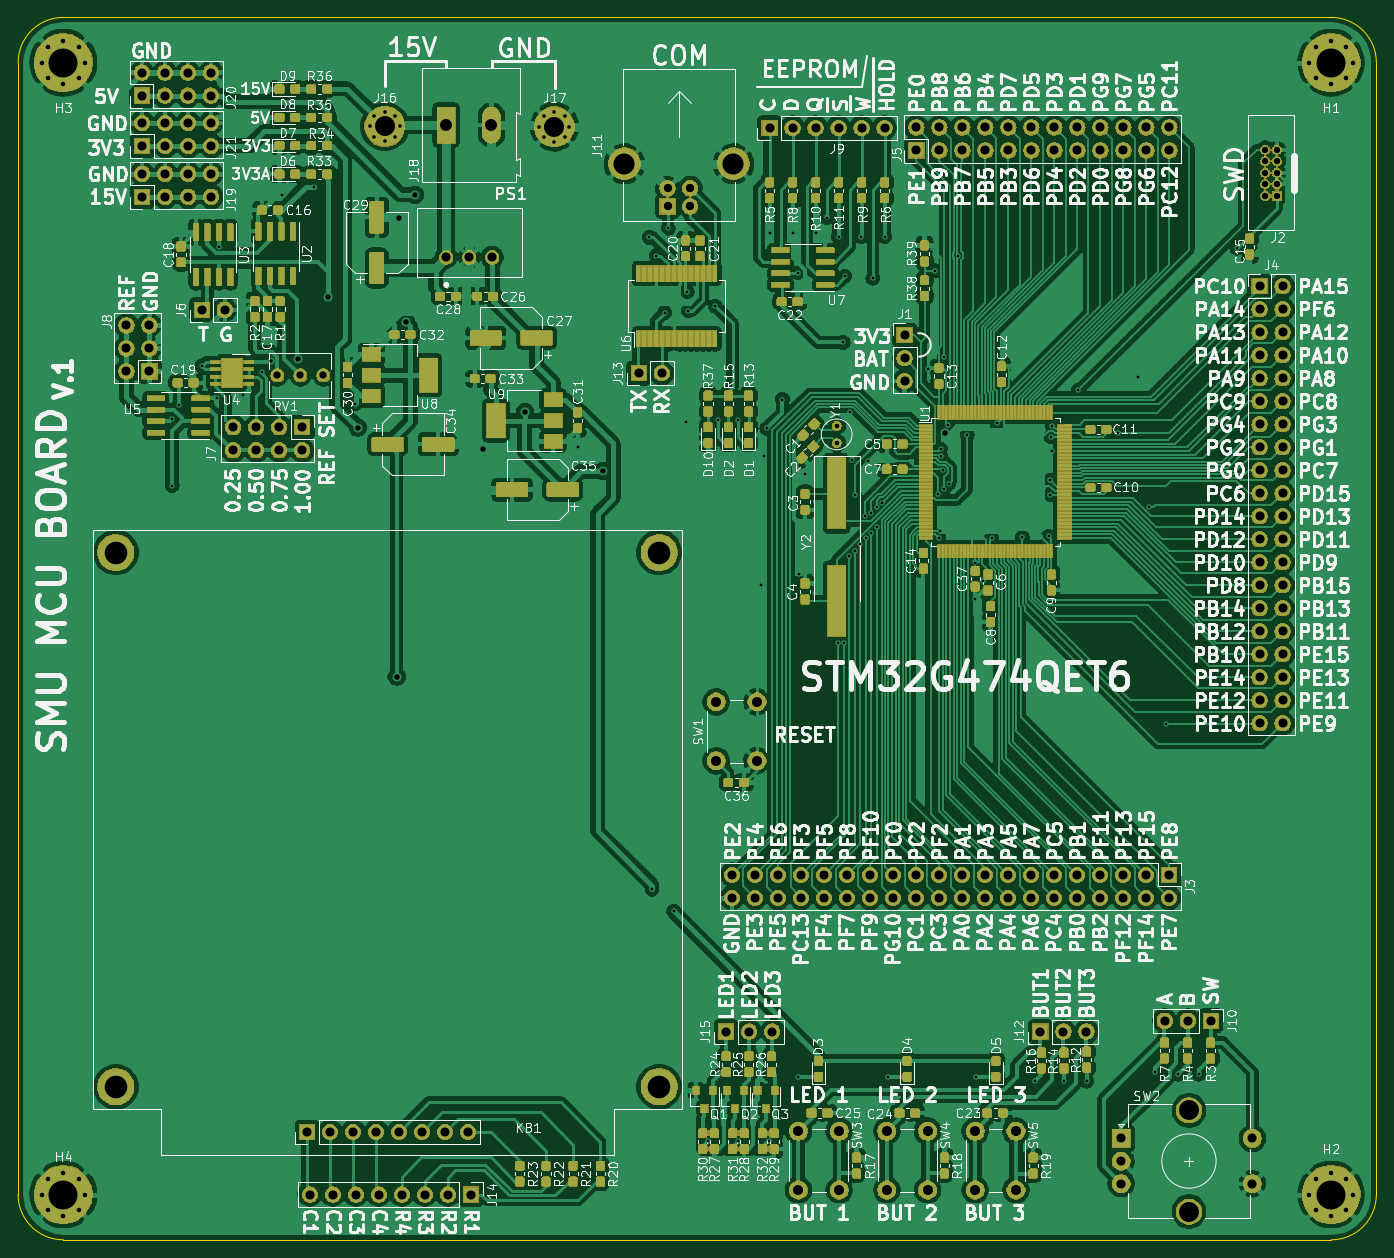
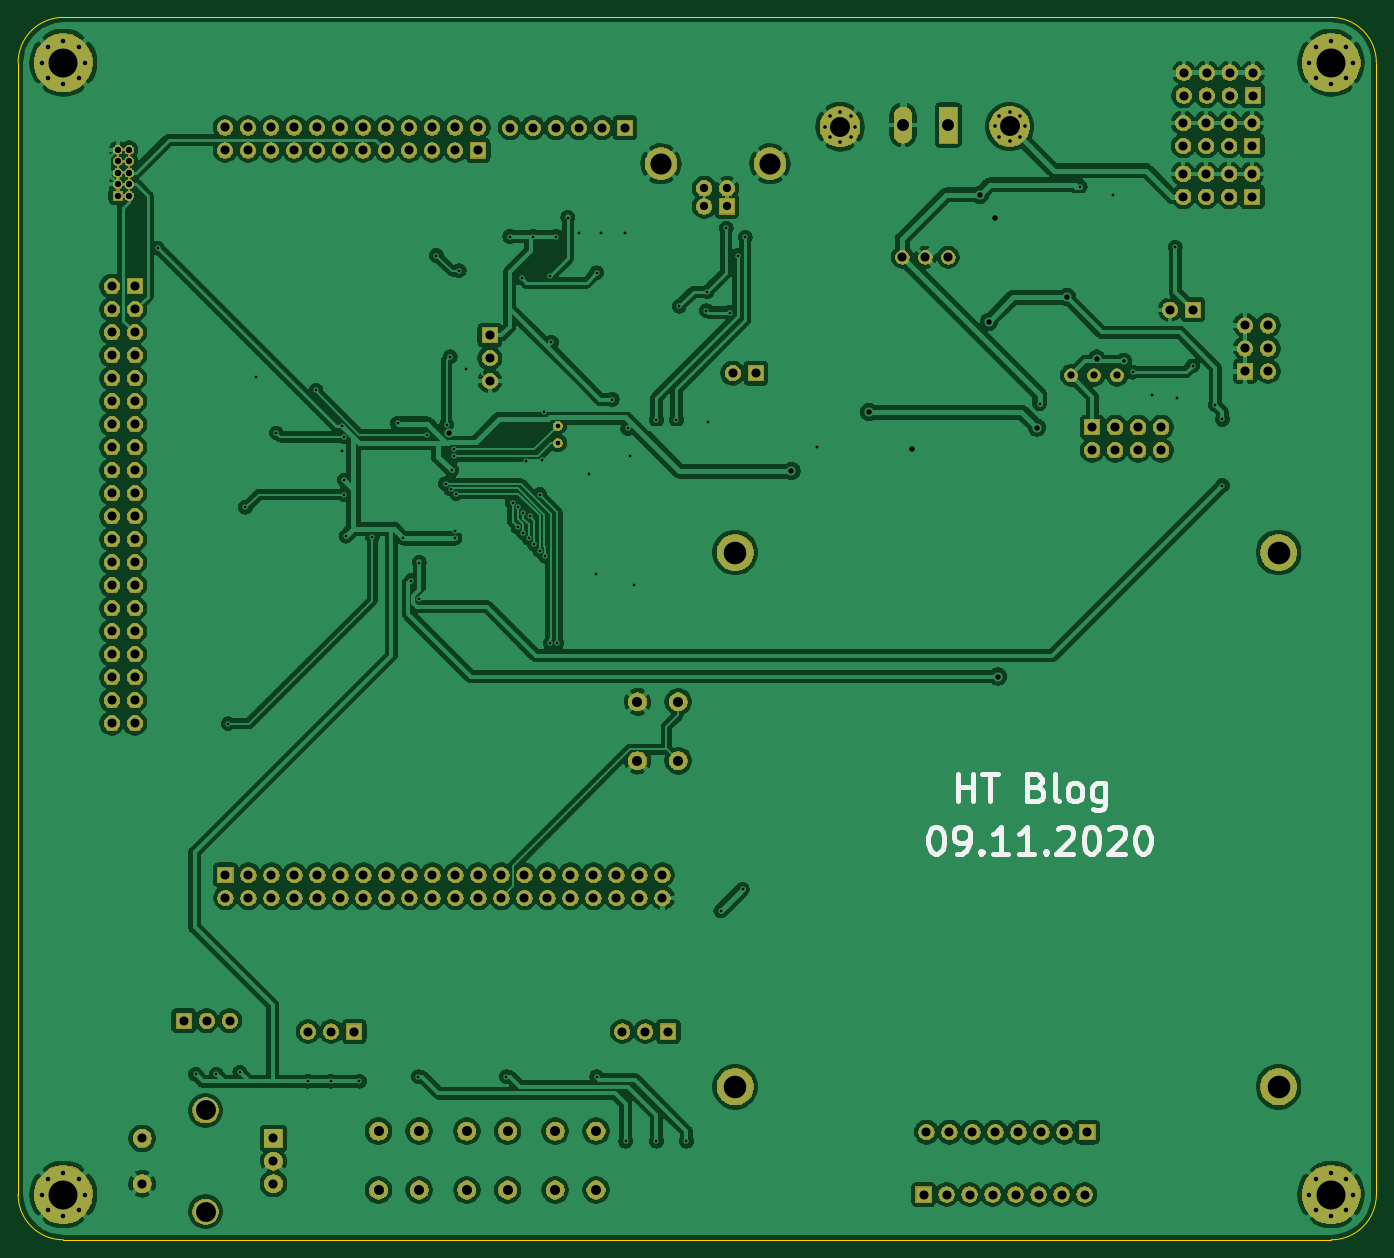
Circuit board: 9 layer files. Board 150.0 x 135.0 mm.
- bottom_copper: mcu_board_1-B_Cu.gbr (386797 bytes)
- bottom_mask: mcu_board_1-B_Mask.gbr (225388 bytes)
- bottom_silk: mcu_board_1-B_SilkS.gbr (5768 bytes)
- outline: mcu_board_1-Edge_Cuts.gbr (978 bytes)
- top_copper: mcu_board_1-F_Cu.gbr (1174422 bytes)
- top_mask: mcu_board_1-F_Mask.gbr (490550 bytes)
- top_silk: mcu_board_1-F_SilkS.gbr (291074 bytes)
- drill: mcu_board_1-NPTH.drl (271 bytes)
- drill: mcu_board_1-PTH.drl (6804 bytes)

=== bottom_copper: mcu_board_1-B_Cu.gbr (386797 bytes, source omitted) ===
=== bottom_mask: mcu_board_1-B_Mask.gbr (225388 bytes, source omitted) ===
=== bottom_silk: mcu_board_1-B_SilkS.gbr ===
G04 #@! TF.GenerationSoftware,KiCad,Pcbnew,(5.1.5)-3*
G04 #@! TF.CreationDate,2020-11-10T00:06:54+01:00*
G04 #@! TF.ProjectId,mcu_board_1,6d63755f-626f-4617-9264-5f312e6b6963,rev?*
G04 #@! TF.SameCoordinates,Original*
G04 #@! TF.FileFunction,Legend,Bot*
G04 #@! TF.FilePolarity,Positive*
%FSLAX46Y46*%
G04 Gerber Fmt 4.6, Leading zero omitted, Abs format (unit mm)*
G04 Created by KiCad (PCBNEW (5.1.5)-3) date 2020-11-10 00:06:54*
%MOMM*%
%LPD*%
G04 APERTURE LIST*
%ADD10C,0.500000*%
G04 APERTURE END LIST*
D10*
X123771428Y-106857142D02*
X123485714Y-106857142D01*
X123200000Y-107000000D01*
X123057142Y-107142857D01*
X122914285Y-107428571D01*
X122771428Y-108000000D01*
X122771428Y-108714285D01*
X122914285Y-109285714D01*
X123057142Y-109571428D01*
X123200000Y-109714285D01*
X123485714Y-109857142D01*
X123771428Y-109857142D01*
X124057142Y-109714285D01*
X124200000Y-109571428D01*
X124342857Y-109285714D01*
X124485714Y-108714285D01*
X124485714Y-108000000D01*
X124342857Y-107428571D01*
X124200000Y-107142857D01*
X124057142Y-107000000D01*
X123771428Y-106857142D01*
X121342857Y-109857142D02*
X120771428Y-109857142D01*
X120485714Y-109714285D01*
X120342857Y-109571428D01*
X120057142Y-109142857D01*
X119914285Y-108571428D01*
X119914285Y-107428571D01*
X120057142Y-107142857D01*
X120200000Y-107000000D01*
X120485714Y-106857142D01*
X121057142Y-106857142D01*
X121342857Y-107000000D01*
X121485714Y-107142857D01*
X121628571Y-107428571D01*
X121628571Y-108142857D01*
X121485714Y-108428571D01*
X121342857Y-108571428D01*
X121057142Y-108714285D01*
X120485714Y-108714285D01*
X120200000Y-108571428D01*
X120057142Y-108428571D01*
X119914285Y-108142857D01*
X118628571Y-109571428D02*
X118485714Y-109714285D01*
X118628571Y-109857142D01*
X118771428Y-109714285D01*
X118628571Y-109571428D01*
X118628571Y-109857142D01*
X115628571Y-109857142D02*
X117342857Y-109857142D01*
X116485714Y-109857142D02*
X116485714Y-106857142D01*
X116771428Y-107285714D01*
X117057142Y-107571428D01*
X117342857Y-107714285D01*
X112771428Y-109857142D02*
X114485714Y-109857142D01*
X113628571Y-109857142D02*
X113628571Y-106857142D01*
X113914285Y-107285714D01*
X114200000Y-107571428D01*
X114485714Y-107714285D01*
X111485714Y-109571428D02*
X111342857Y-109714285D01*
X111485714Y-109857142D01*
X111628571Y-109714285D01*
X111485714Y-109571428D01*
X111485714Y-109857142D01*
X110200000Y-107142857D02*
X110057142Y-107000000D01*
X109771428Y-106857142D01*
X109057142Y-106857142D01*
X108771428Y-107000000D01*
X108628571Y-107142857D01*
X108485714Y-107428571D01*
X108485714Y-107714285D01*
X108628571Y-108142857D01*
X110342857Y-109857142D01*
X108485714Y-109857142D01*
X106628571Y-106857142D02*
X106342857Y-106857142D01*
X106057142Y-107000000D01*
X105914285Y-107142857D01*
X105771428Y-107428571D01*
X105628571Y-108000000D01*
X105628571Y-108714285D01*
X105771428Y-109285714D01*
X105914285Y-109571428D01*
X106057142Y-109714285D01*
X106342857Y-109857142D01*
X106628571Y-109857142D01*
X106914285Y-109714285D01*
X107057142Y-109571428D01*
X107200000Y-109285714D01*
X107342857Y-108714285D01*
X107342857Y-108000000D01*
X107200000Y-107428571D01*
X107057142Y-107142857D01*
X106914285Y-107000000D01*
X106628571Y-106857142D01*
X104485714Y-107142857D02*
X104342857Y-107000000D01*
X104057142Y-106857142D01*
X103342857Y-106857142D01*
X103057142Y-107000000D01*
X102914285Y-107142857D01*
X102771428Y-107428571D01*
X102771428Y-107714285D01*
X102914285Y-108142857D01*
X104628571Y-109857142D01*
X102771428Y-109857142D01*
X100914285Y-106857142D02*
X100628571Y-106857142D01*
X100342857Y-107000000D01*
X100200000Y-107142857D01*
X100057142Y-107428571D01*
X99914285Y-108000000D01*
X99914285Y-108714285D01*
X100057142Y-109285714D01*
X100200000Y-109571428D01*
X100342857Y-109714285D01*
X100628571Y-109857142D01*
X100914285Y-109857142D01*
X101200000Y-109714285D01*
X101342857Y-109571428D01*
X101485714Y-109285714D01*
X101628571Y-108714285D01*
X101628571Y-108000000D01*
X101485714Y-107428571D01*
X101342857Y-107142857D01*
X101200000Y-107000000D01*
X100914285Y-106857142D01*
X121242857Y-104057142D02*
X121242857Y-101057142D01*
X121242857Y-102485714D02*
X119528571Y-102485714D01*
X119528571Y-104057142D02*
X119528571Y-101057142D01*
X118528571Y-101057142D02*
X116814285Y-101057142D01*
X117671428Y-104057142D02*
X117671428Y-101057142D01*
X112528571Y-102485714D02*
X112100000Y-102628571D01*
X111957142Y-102771428D01*
X111814285Y-103057142D01*
X111814285Y-103485714D01*
X111957142Y-103771428D01*
X112100000Y-103914285D01*
X112385714Y-104057142D01*
X113528571Y-104057142D01*
X113528571Y-101057142D01*
X112528571Y-101057142D01*
X112242857Y-101200000D01*
X112100000Y-101342857D01*
X111957142Y-101628571D01*
X111957142Y-101914285D01*
X112100000Y-102200000D01*
X112242857Y-102342857D01*
X112528571Y-102485714D01*
X113528571Y-102485714D01*
X110100000Y-104057142D02*
X110385714Y-103914285D01*
X110528571Y-103628571D01*
X110528571Y-101057142D01*
X108528571Y-104057142D02*
X108814285Y-103914285D01*
X108957142Y-103771428D01*
X109100000Y-103485714D01*
X109100000Y-102628571D01*
X108957142Y-102342857D01*
X108814285Y-102200000D01*
X108528571Y-102057142D01*
X108100000Y-102057142D01*
X107814285Y-102200000D01*
X107671428Y-102342857D01*
X107528571Y-102628571D01*
X107528571Y-103485714D01*
X107671428Y-103771428D01*
X107814285Y-103914285D01*
X108100000Y-104057142D01*
X108528571Y-104057142D01*
X104957142Y-102057142D02*
X104957142Y-104485714D01*
X105100000Y-104771428D01*
X105242857Y-104914285D01*
X105528571Y-105057142D01*
X105957142Y-105057142D01*
X106242857Y-104914285D01*
X104957142Y-103914285D02*
X105242857Y-104057142D01*
X105814285Y-104057142D01*
X106100000Y-103914285D01*
X106242857Y-103771428D01*
X106385714Y-103485714D01*
X106385714Y-102628571D01*
X106242857Y-102342857D01*
X106100000Y-102200000D01*
X105814285Y-102057142D01*
X105242857Y-102057142D01*
X104957142Y-102200000D01*
M02*

=== outline: mcu_board_1-Edge_Cuts.gbr ===
G04 #@! TF.GenerationSoftware,KiCad,Pcbnew,(5.1.5)-3*
G04 #@! TF.CreationDate,2020-11-10T00:06:54+01:00*
G04 #@! TF.ProjectId,mcu_board_1,6d63755f-626f-4617-9264-5f312e6b6963,rev?*
G04 #@! TF.SameCoordinates,Original*
G04 #@! TF.FileFunction,Profile,NP*
%FSLAX46Y46*%
G04 Gerber Fmt 4.6, Leading zero omitted, Abs format (unit mm)*
G04 Created by KiCad (PCBNEW (5.1.5)-3) date 2020-11-10 00:06:54*
%MOMM*%
%LPD*%
G04 APERTURE LIST*
%ADD10C,0.050000*%
G04 APERTURE END LIST*
D10*
X80000000Y-152500000D02*
G75*
G02X75000000Y-147500000I0J5000000D01*
G01*
X225000000Y-147500000D02*
G75*
G02X220000000Y-152500000I-5000000J0D01*
G01*
X220000000Y-17500000D02*
G75*
G02X225000000Y-22500000I0J-5000000D01*
G01*
X75000000Y-22500000D02*
G75*
G02X80000000Y-17500000I5000000J0D01*
G01*
X75000000Y-147500000D02*
X75000000Y-22500000D01*
X220000000Y-152500000D02*
X80000000Y-152500000D01*
X225000000Y-22500000D02*
X225000000Y-147500000D01*
X80000000Y-17500000D02*
X220000000Y-17500000D01*
M02*

=== top_copper: mcu_board_1-F_Cu.gbr (1174422 bytes, source omitted) ===
=== top_mask: mcu_board_1-F_Mask.gbr (490550 bytes, source omitted) ===
=== top_silk: mcu_board_1-F_SilkS.gbr (291074 bytes, source omitted) ===
=== drill: mcu_board_1-NPTH.drl ===
M48
; DRILL file {KiCad (5.1.5)-3} date 10/11/2020 00:06:57
; FORMAT={-:-/ absolute / inch / decimal}
; #@! TF.CreationDate,2020-11-10T00:06:57+01:00
; #@! TF.GenerationSoftware,Kicad,Pcbnew,(5.1.5)-3
; #@! TF.FileFunction,NonPlated,1,2,NPTH
FMAT,2
INCH
%
G90
G05
T0
M30

=== drill: mcu_board_1-PTH.drl (6804 bytes, source omitted) ===
